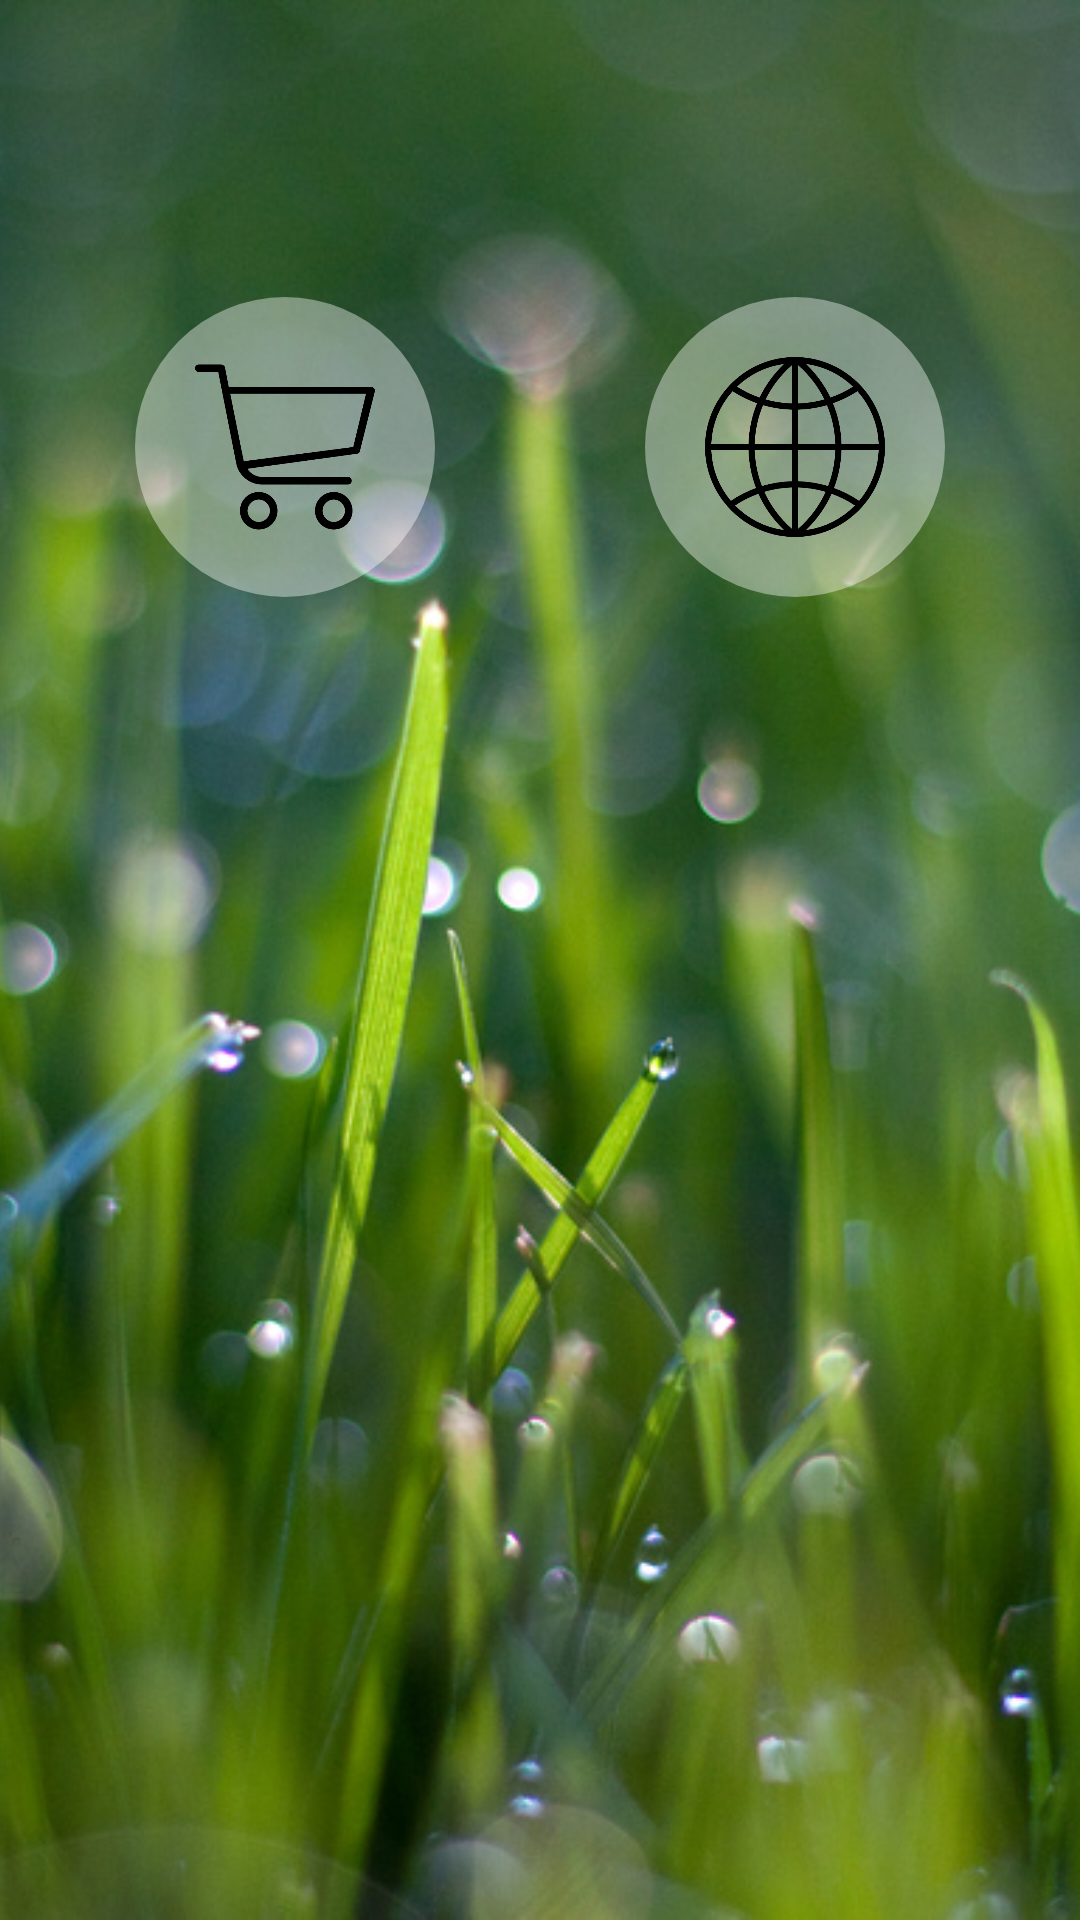

Write the Android layout XML for this screen, with the resource values it uses.
<!-- AndroidManifest.xml: application theme AppTheme -->
<!-- res/layout/fragment_home_activiti_home_tab.xml -->
<?xml version="1.0" encoding="utf-8"?>
<android.support.constraint.ConstraintLayout
    xmlns:android="http://schemas.android.com/apk/res/android"
    xmlns:app="http://schemas.android.com/apk/res-auto"
    xmlns:tools="http://schemas.android.com/tools"
    android:id="@+id/constraintLayout"
    android:layout_width="match_parent"
    android:layout_height="match_parent"
    tools:context=".HomeActiviti$PlaceholderFragment">

    <ImageView
        android:layout_width="match_parent"
        android:layout_height="match_parent"
        android:scaleType="centerCrop"
        android:src="@drawable/grass2" />

    <ImageButton
        android:id="@+id/ibtn_scan"
        style="@android:style/Widget.Material.ImageButton"
        android:layout_width="100dp"
        android:layout_height="100dp"
        android:layout_marginBottom="226dp"
        android:layout_marginEnd="227dp"
        android:layout_marginStart="228dp"
        android:layout_marginTop="459dp"
        android:adjustViewBounds="true"
        android:background="@drawable/ibtn_to_circle"
        android:backgroundTint="#66FFFFFF"
        android:cropToPadding="true"
        android:onClick="onClick"
        android:padding="10dp"
        android:scaleType="fitCenter"
        android:src="@android:drawable/ic_menu_camera"
        android:tint="@android:color/transparent"
        android:tooltipText="Zum Barcodescanner"
        android:visibility="visible"
        app:layout_constraintBottom_toBottomOf="parent"
        app:layout_constraintEnd_toEndOf="parent"
        app:layout_constraintHorizontal_bias="0.502"
        app:layout_constraintStart_toStartOf="parent"
        app:layout_constraintTop_toTopOf="parent"
        app:layout_constraintVertical_bias="0.638" />

    <ImageButton
        android:id="@+id/ibtn_shop"
        style="@android:style/Widget.Material.Light.ImageButton"
        android:layout_width="100dp"
        android:layout_height="100dp"
        android:layout_marginStart="45dp"
        android:layout_marginTop="99dp"
        android:adjustViewBounds="true"
        android:background="@drawable/ibtn_to_circle"
        android:backgroundTint="#66FFFFFF"
        android:cropToPadding="true"
        android:padding="20dp"
        android:onClick="onClick"
        android:scaleType="fitCenter"
        android:src="@drawable/shoppingcart"
        android:tint="@android:color/transparent"
        android:tooltipText="Zur Einkaufsliste"
        android:visibility="visible"
        app:layout_constraintStart_toStartOf="parent"
        app:layout_constraintTop_toTopOf="parent" />

    <ImageButton
        android:id="@+id/ibtn_news"
        style="@android:style/Widget.Material.Light.ImageButton"
        android:layout_width="100dp"
        android:layout_height="100dp"
        android:layout_marginEnd="45dp"
        android:layout_marginTop="99dp"
        android:adjustViewBounds="true"
        android:background="@drawable/ibtn_to_circle"
        android:backgroundTint="#66FFFFFF"
        android:cropToPadding="true"
        android:padding="20dp"
        android:onClick="onClick"
        android:scaleType="fitCenter"
        android:src="@drawable/news"
        android:tint="@android:color/transparent"
        android:tooltipText="Zu den News"
        android:visibility="visible"
        app:layout_constraintEnd_toEndOf="parent"
        app:layout_constraintTop_toTopOf="parent" />

</android.support.constraint.ConstraintLayout>
<!-- resources referenced by this layout -->
<resources>
  <!-- drawable grass2: jpg bitmap (drawable, 326656 bytes) -->
  <!-- drawable ibtn_to_circle (drawable) -->
  <?xml version="1.0" encoding="utf-8"?>
  <shape xmlns:android="http://schemas.android.com/apk/res/android">
      android:shape="rectangle">
      <corners android:radius="1000dp" />
      <padding
          android:bottom="4dp"
          android:left="4dp"
          android:right="4dp"
          android:top="4dp" />
  </shape>
  <!-- drawable news: png bitmap (drawable, 20213 bytes) -->
  <!-- drawable shoppingcart: png bitmap (drawable, 9507 bytes) -->
  <style name="AppTheme" parent="Theme.AppCompat.Light.DarkActionBar">
          
          <item name="colorPrimary">@color/colorPrimary</item>
          
          <item name="colorPrimaryDark">@color/colorPrimaryDark</item>
          
          
      </style>
  <color name="colorPrimary">#4caf50</color>
  <color name="colorPrimaryDark">#087f23</color>
</resources>
